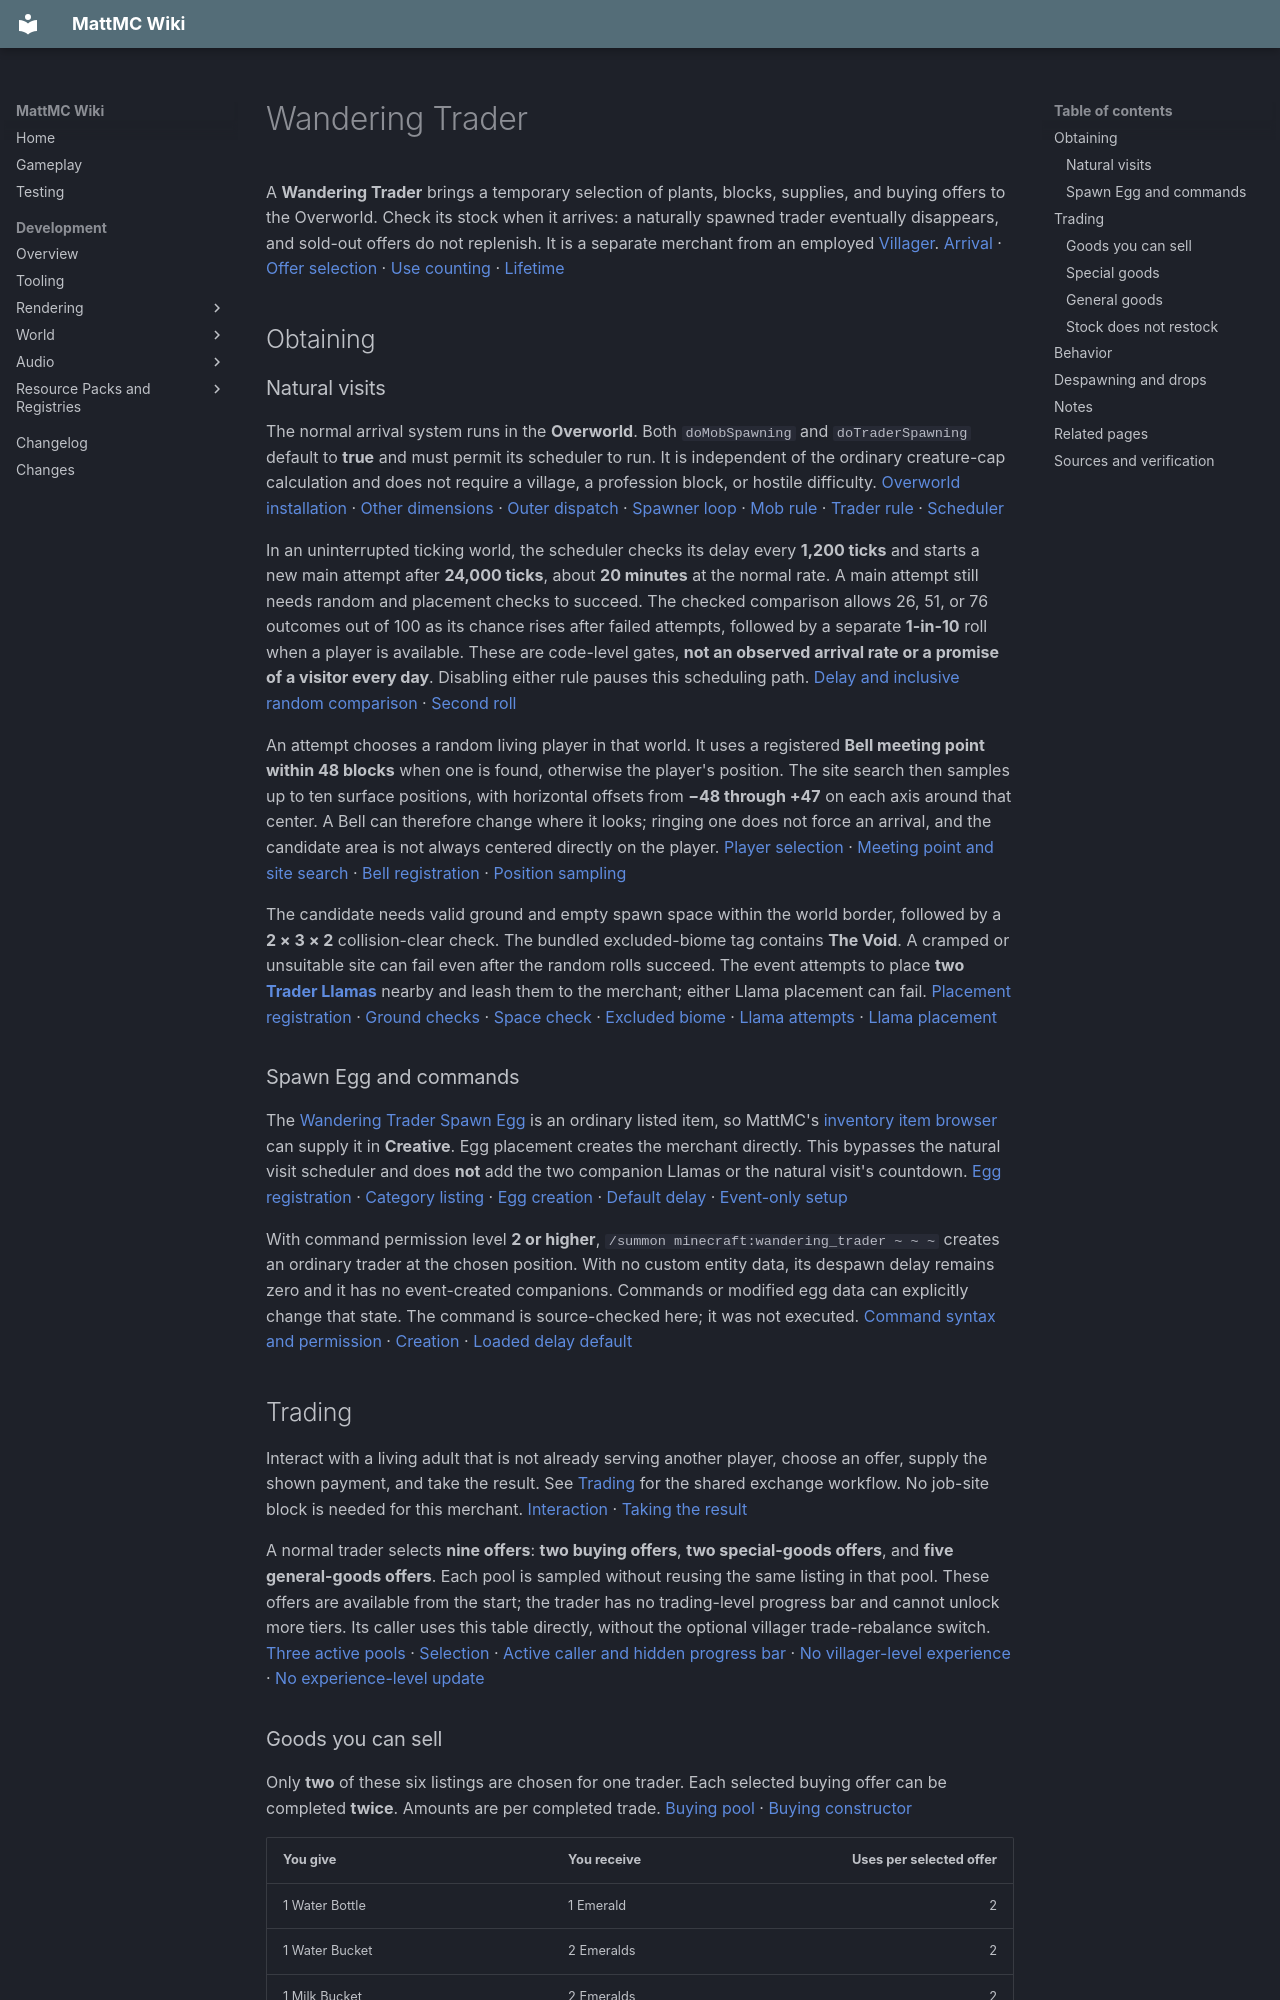

repository: HungLo2020/MattMC · page: gameplay/mobs/WanderingTrader/index.html · generator: mkdocs

# Wandering Trader

A **Wandering Trader** brings a temporary selection of plants, blocks, supplies, and buying offers to the Overworld. Check its stock when it arrives: a naturally spawned trader eventually disappears, and sold-out offers do not replenish. It is a separate merchant from an employed [Villager](Villager.md). [Arrival][site] · [Offer selection][trade-start] · [Use counting][uses] · [Lifetime][countdown]

## Obtaining

### Natural visits

The normal arrival system runs in the **Overworld**. Both `doMobSpawning` and `doTraderSpawning` default to **true** and must permit its scheduler to run. It is independent of the ordinary creature-cap calculation and does not require a village, a profession block, or hostile difficulty. [Overworld installation][overworld] · [Other dimensions][other-worlds] · [Outer dispatch][outer-gate] · [Spawner loop][dispatch] · [Mob rule][mob-rule] · [Trader rule][trader-rule] · [Scheduler][scheduler]

In an uninterrupted ticking world, the scheduler checks its delay every **1,200 ticks** and starts a new main attempt after **24,000 ticks**, about **20 minutes** at the normal rate. A main attempt still needs random and placement checks to succeed. The checked comparison allows 26, 51, or 76 outcomes out of 100 as its chance rises after failed attempts, followed by a separate **1-in-10** roll when a player is available. These are code-level gates, **not an observed arrival rate or a promise of a visitor every day**. Disabling either rule pauses this scheduling path. [Delay and inclusive random comparison][scheduler] · [Second roll][site]

An attempt chooses a random living player in that world. It uses a registered **Bell meeting point within 48 blocks** when one is found, otherwise the player's position. The site search then samples up to ten surface positions, with horizontal offsets from **−48 through +47** on each axis around that center. A Bell can therefore change where it looks; ringing one does not force an arrival, and the candidate area is not always centered directly on the player. [Player selection][random-player] · [Meeting point and site search][site] · [Bell registration][bell] · [Position sampling][space]

The candidate needs valid ground and empty spawn space within the world border, followed by a **2 × 3 × 2** collision-clear check. The bundled excluded-biome tag contains **The Void**. A cramped or unsuitable site can fail even after the random rolls succeed. The event attempts to place **two [Trader Llamas](TraderLlama.md)** nearby and leash them to the merchant; either Llama placement can fail. [Placement registration][placement] · [Ground checks][ground] · [Space check][space] · [Excluded biome][excluded] · [Llama attempts][site] · [Llama placement][llama-spawn]

### Spawn Egg and commands

The [Wandering Trader Spawn Egg](../items/WanderingTraderSpawnEgg.md) is an ordinary listed item, so MattMC's [inventory item browser](../mechanics/InventoryBrowser.md) can supply it in **Creative**. Egg placement creates the merchant directly. This bypasses the natural visit scheduler and does **not** add the two companion Llamas or the natural visit's countdown. [Egg registration][egg-item] · [Category listing][egg-category] · [Egg creation][egg-spawn] · [Default delay][default-delay] · [Event-only setup][site]

With command permission level **2 or higher**, `/summon minecraft:wandering_trader ~ ~ ~` creates an ordinary trader at the chosen position. With no custom entity data, its despawn delay remains zero and it has no event-created companions. Commands or modified egg data can explicitly change that state. The command is source-checked here; it was not executed. [Command syntax and permission][summon] · [Creation][summon-create] · [Loaded delay default][saved-delay]

## Trading

Interact with a living adult that is not already serving another player, choose an offer, supply the shown payment, and take the result. See [Trading](../trading/Trading.md#make-a-trade) for the shared exchange workflow. No job-site block is needed for this merchant. [Interaction][trade-start] · [Taking the result][take-result]

A normal trader selects **nine offers**: **two buying offers**, **two special-goods offers**, and **five general-goods offers**. Each pool is sampled without reusing the same listing in that pool. These offers are available from the start; the trader has no trading-level progress bar and cannot unlock more tiers. Its caller uses this table directly, without the optional villager trade-rebalance switch. [Three active pools][trade-pools] · [Selection][selection] · [Active caller and hidden progress bar][trade-start] · [No villager-level experience][no-xp-level] · [No experience-level update][no-xp-change]

### Goods you can sell

Only **two** of these six listings are chosen for one trader. Each selected buying offer can be completed **twice**. Amounts are per completed trade. [Buying pool][buy-pool] · [Buying constructor][buy-constructor]

| You give | You receive | Uses per selected offer |
| --- | --- | ---: |
| 1 Water Bottle | 1 Emerald | 2 |
| 1 Water Bucket | 2 Emeralds | 2 |
| 1 Milk Bucket | 2 Emeralds | 2 |
| 1 Fermented Spider Eye | 3 Emeralds | 2 |
| 4 Baked Potatoes | 1 Emerald | 2 |
| 1 Hay Bale | 1 Emerald | 2 |

The Water Bottle offer checks the water-potion contents, so a different potion is not a substitute. **Selling a bottle or filled bucket consumes the whole payment item**; this trade does not return its empty container. Budget that container as part of the cost. [Water requirement][water-type] · [Payment consumption][consume-payment]

### Special goods

Two listings are chosen from this pool. The nine log species are separate entries, so both selected offers can be logs. [Special pool][special-pool] · [Sale amounts and stock][sale-constructor] · [Selection][selection]

| You pay | You receive | Uses per selected offer |
| --- | --- | ---: |
| 1 Emerald | 1 Packed Ice | 6 |
| 6 Emeralds | 1 Blue Ice | 6 |
| 1 Emerald | 4 Gunpowder | 2 |
| 3 Emeralds | 3 Podzol | 6 |
| 1 Emerald | 8 logs of the selected species | 4 |
| 6–20 Emeralds | 1 randomly enchanted Iron Pickaxe | 1 |
| 5 Emeralds | 1 extended Potion of Invisibility | 1 |

The log entries cover Acacia, Birch, Dark Oak, Jungle, Oak, Spruce, Cherry, Mangrove, and Pale Oak. The Pickaxe price is rolled when its offer is generated; it is **not a one-Emerald enchanted tool**, and its enchantments are not a fixed promise. [Log entries][special-pool] · [Pickaxe generation][pickaxe]

### General goods

The five general selections can include saplings and Mangrove Propagules, seeds, flowers, dyes, live Coral Blocks, filled fish buckets, and other growing or building supplies. This includes Pale Oak Saplings, Open Eyeblossoms, Pale Moss, Wildflowers, Dry Tall Grass, and Firefly Bushes in the bundled table. The complete pool is linked in the source; these are selected examples, not guaranteed stock. [General pool][general-pool]

| You pay | You receive | Uses per selected offer |
| --- | --- | ---: |
| 5 Emeralds | 1 selected Sapling or Mangrove Propagule | 8 |
| 3 Emeralds | 1 Tropical Fish Bucket or Pufferfish Bucket, as listed | 4 |
| 1 Emerald | 2 Small Dripleaves | 5 |
| 1 Emerald | 2 Pointed Dripstones | 5 |
| 1 Emerald | 8 Sand | 8 |
| 1 Emerald | 4 Red Sand | 6 |
| 5 Emeralds | 1 Nautilus Shell | 5 |

These amounts and use limits come from the active listings and sale constructor. Each kind of sapling and each fish-bucket kind is its own listing. Check the actual screen before preparing a purchase. [Listed examples][general-pool] · [Offer construction][sale-constructor]
